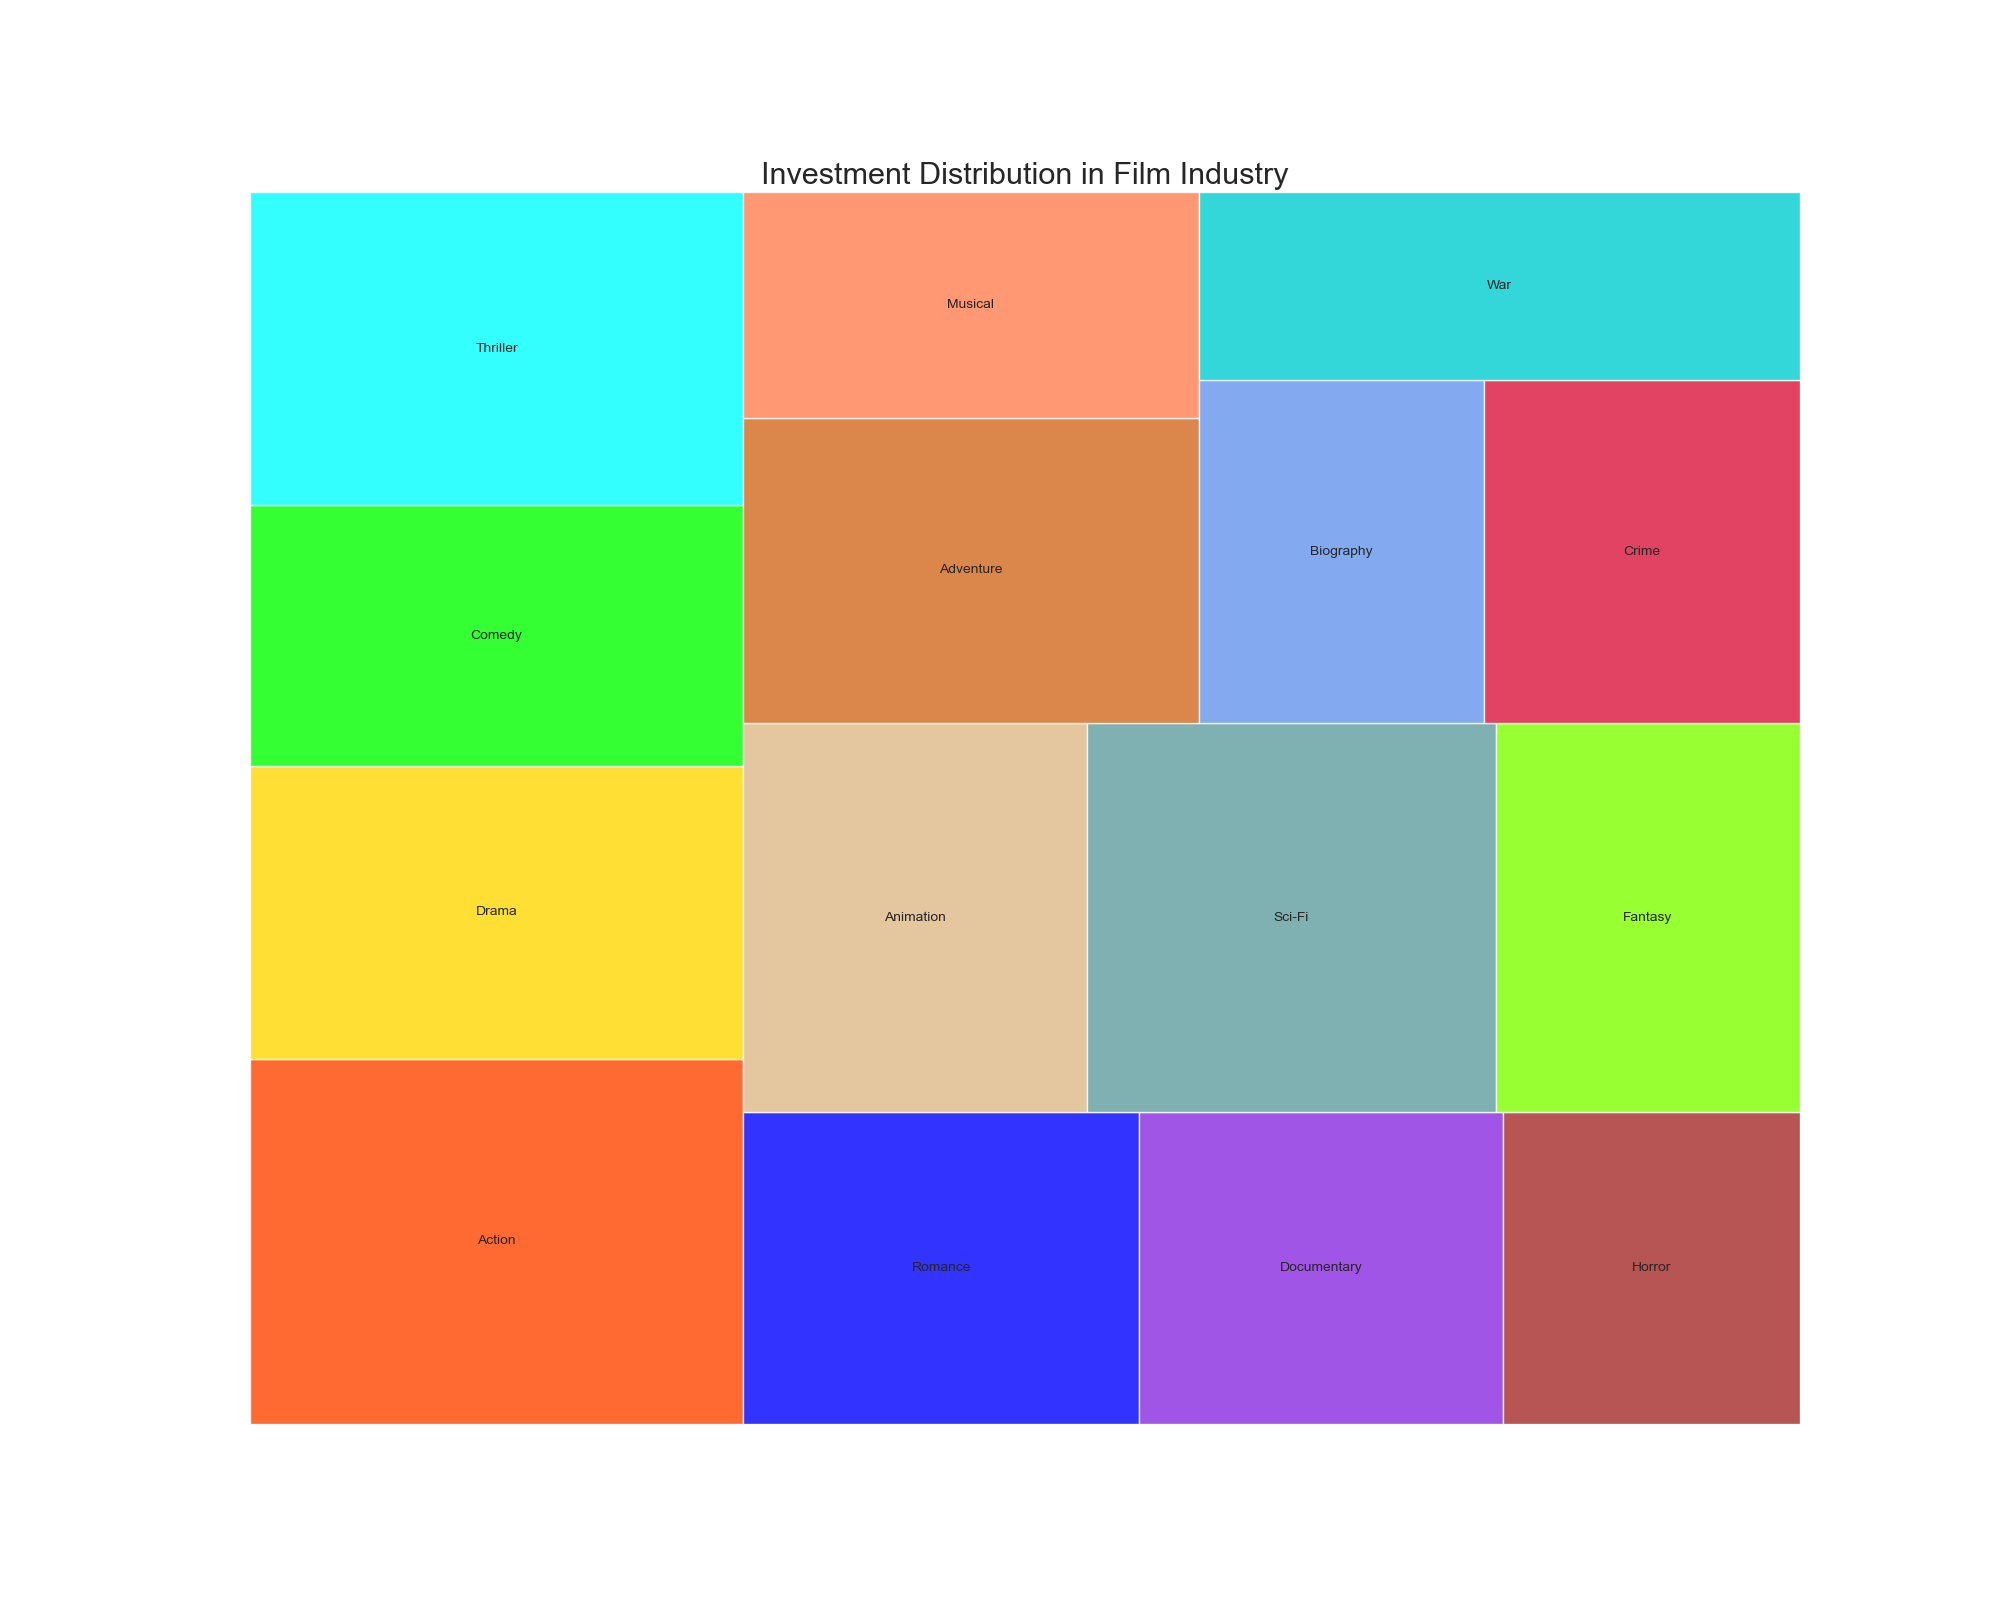

The table this chart was drawn from, first rows:
Category, Subcategory, Value
Film Industry, Action, 350000
Film Industry, Drama, 280000
Film Industry, Comedy, 250000
Film Industry, Thriller, 300000
Film Industry, Romance, 240000
Film Industry, Documentary, 220000
Film Industry, Horror, 180000
Film Industry, Animation, 260000
Film Industry, Sci-Fi, 310000
Film Industry, Fantasy, 230000
Film Industry, Adventure, 270000
Film Industry, Musical, 200000
Film Industry, Biography, 190000
Film Industry, Crime, 210000
Film Industry, War, 220000
